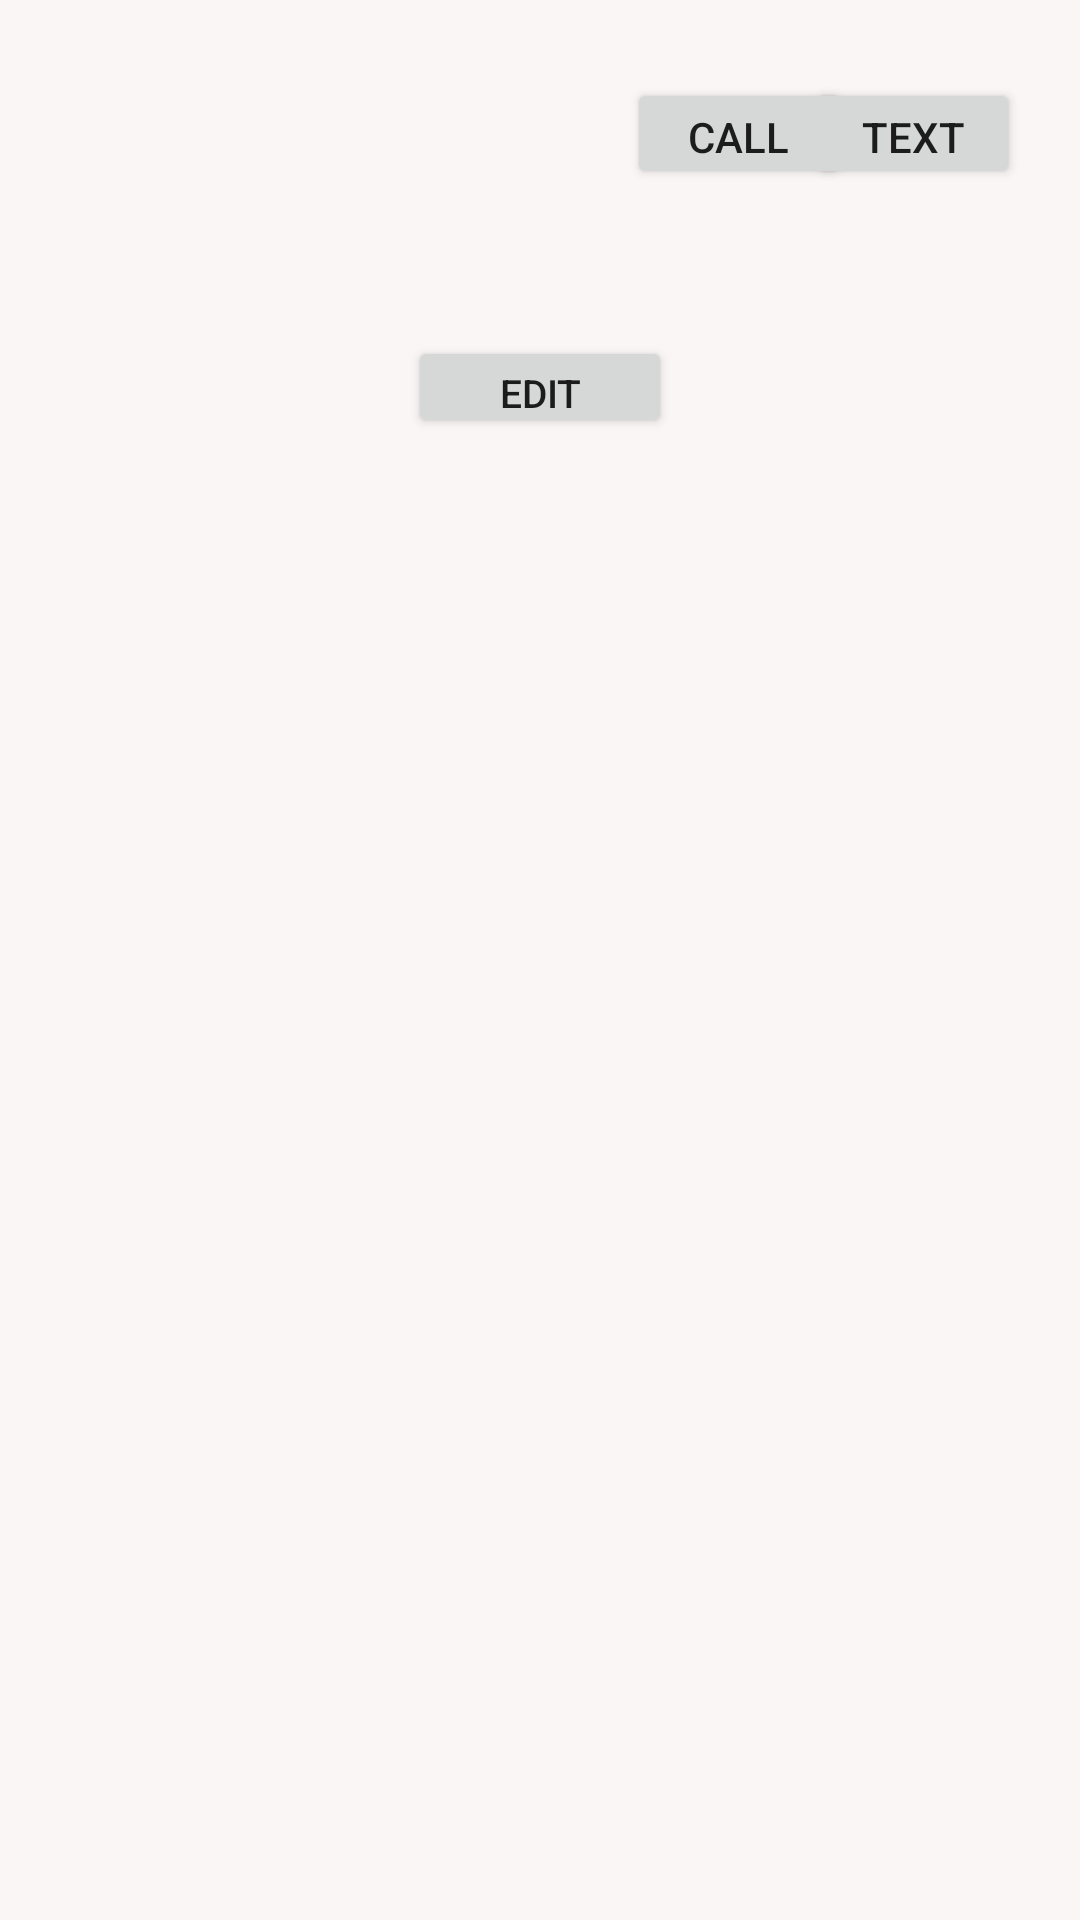

Produce the Android XML layout that renders to this screen, including the resource entries it uses.
<!-- AndroidManifest.xml: application theme Theme.Ragasa_Ramos_MP -->
<!-- res/layout/contacts_layout.xml -->
<?xml version="1.0" encoding="utf-8"?>
<androidx.constraintlayout.widget.ConstraintLayout xmlns:android="http://schemas.android.com/apk/res/android"
    xmlns:app="http://schemas.android.com/apk/res-auto"
    xmlns:tools="http://schemas.android.com/tools"
    android:id="@+id/cl_EachContact"
    android:layout_width="match_parent"
    android:layout_height="wrap_content"
    android:layout_margin="5dp"
    android:background="#FAF6F6"
    android:padding="10dp">

    <Button
        android:id="@+id/btn_CallContact"
        android:layout_width="74dp"
        android:layout_height="37dp"
        android:layout_marginStart="10dp"
        android:layout_marginTop="16dp"
        android:layout_marginEnd="12dp"
        android:text="Call"
        android:textSize="14sp"
        app:layout_constraintEnd_toStartOf="@+id/btn_TextContact"
        app:layout_constraintStart_toEndOf="@+id/tv_ContactName"
        app:layout_constraintTop_toTopOf="parent" />

    <Button
        android:id="@+id/btn_TextContact"
        android:layout_width="71dp"
        android:layout_height="37dp"
        android:layout_marginTop="16dp"
        android:layout_marginEnd="10dp"
        android:text="Text"
        android:textSize="14sp"
        app:layout_constraintEnd_toEndOf="parent"
        app:layout_constraintTop_toTopOf="parent" />

    <Button
        android:id="@+id/btn_EditContact"
        android:layout_width="88dp"
        android:layout_height="34dp"
        android:layout_marginTop="8dp"
        android:text="Edit"
        android:textSize="13sp"
        app:layout_constraintEnd_toEndOf="parent"
        app:layout_constraintStart_toStartOf="parent"
        app:layout_constraintTop_toBottomOf="@+id/tv_ContactMessage" />

    <TextView
        android:id="@+id/tv_ContactName"
        android:layout_width="205dp"
        android:layout_height="19dp"
        android:layout_marginStart="10dp"
        android:layout_marginTop="12dp"
        android:textSize="15sp"
        android:textStyle="bold"
        app:layout_constraintStart_toStartOf="parent"
        app:layout_constraintTop_toTopOf="parent" />

    <TextView
        android:id="@+id/tv_ContactNumber"
        android:layout_width="205dp"
        android:layout_height="19dp"
        android:layout_marginStart="10dp"
        android:layout_marginTop="5dp"
        android:textSize="15sp"
        app:layout_constraintStart_toStartOf="parent"
        app:layout_constraintTop_toBottomOf="@+id/tv_ContactName" />

    <TextView
        android:id="@+id/tv_ContactMessage"
        android:layout_width="372dp"
        android:layout_height="31dp"
        android:layout_marginStart="10dp"
        android:layout_marginTop="8dp"
        android:maxLines="2"
        android:textSize="15sp"
        app:layout_constraintStart_toStartOf="parent"
        app:layout_constraintTop_toBottomOf="@+id/tv_ContactNumber" />

</androidx.constraintlayout.widget.ConstraintLayout>
<!-- resources referenced by this layout -->
<resources>
  <style name="Theme.Ragasa_Ramos_MP" parent="Theme.MaterialComponents.DayNight.DarkActionBar">
          
          <item name="colorPrimary">@color/purple_500</item>
          <item name="colorPrimaryVariant">@color/purple_700</item>
          <item name="colorOnPrimary">@color/white</item>
          
          <item name="colorSecondary">@color/teal_200</item>
          <item name="colorSecondaryVariant">@color/teal_700</item>
          <item name="colorOnSecondary">@color/black</item>
          
          <item name="android:statusBarColor" tools:targetApi="l">?attr/colorPrimaryVariant</item>
          
      </style>
  <color name="purple_500">#FF6200EE</color>
  <color name="purple_700">#FF3700B3</color>
  <color name="white">#FFFFFFFF</color>
  <color name="teal_200">#FF03DAC5</color>
  <color name="teal_700">#FF018786</color>
  <color name="black">#FF000000</color>
</resources>
